Image classification data set "Fruits And Vegetables Classification" (Murugeshwari1/nutritional_evaluation_in_regional_fruits_and_vegetables on GitHub). Class labels (2): preserved, unpreserved.

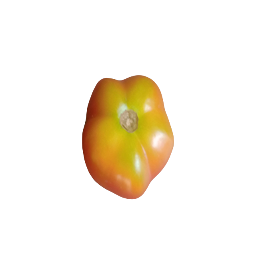
Label: preserved

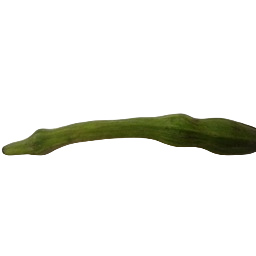
Label: unpreserved

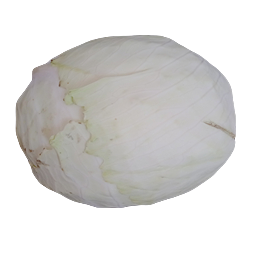
Label: preserved

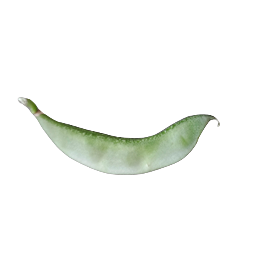
Label: unpreserved

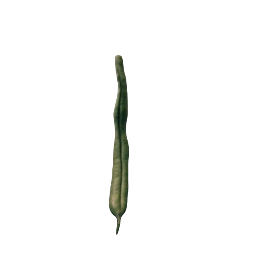
Label: preserved

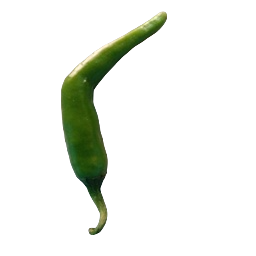
Label: unpreserved
